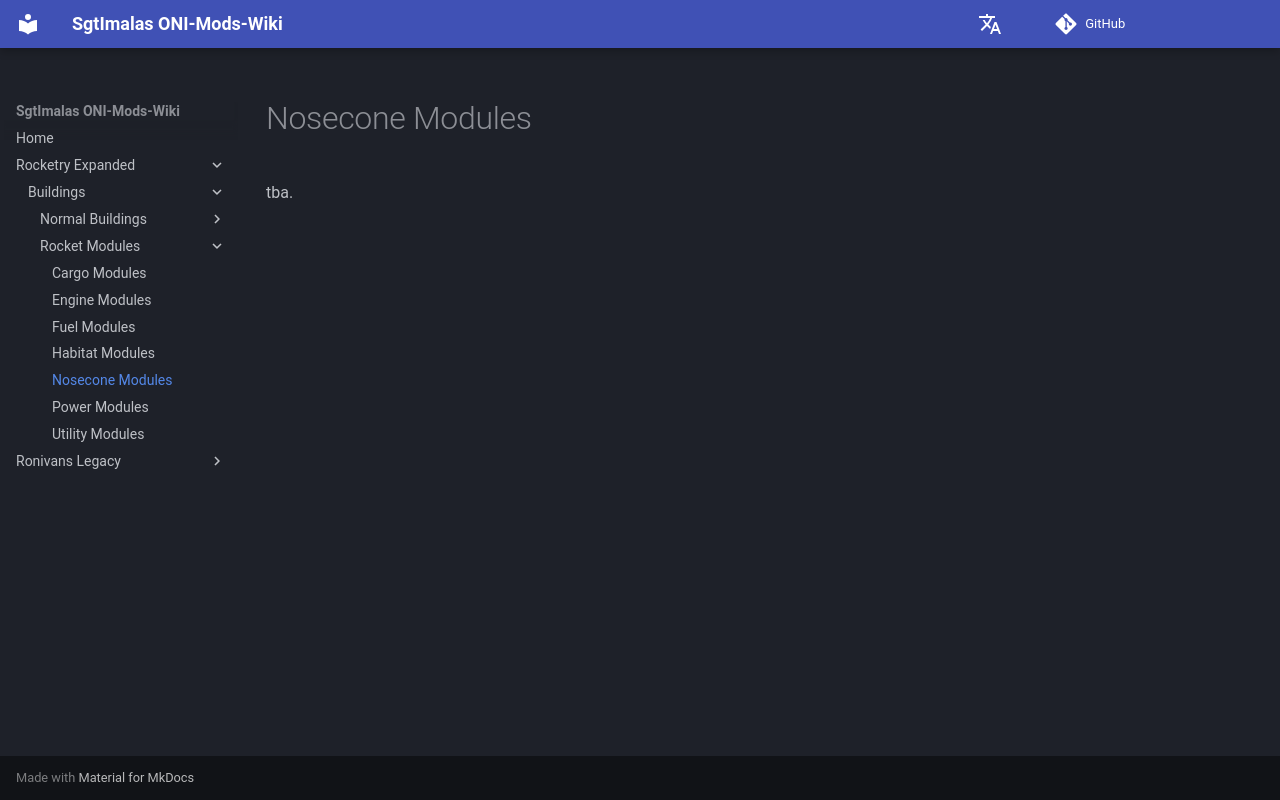

repository: Sgt-Imalas/Wiki · page: Rocketry Expanded/Buildings/Rocket Modules/NoseconeModules/index.html · generator: mkdocs

# Nosecone Modules
tba.
